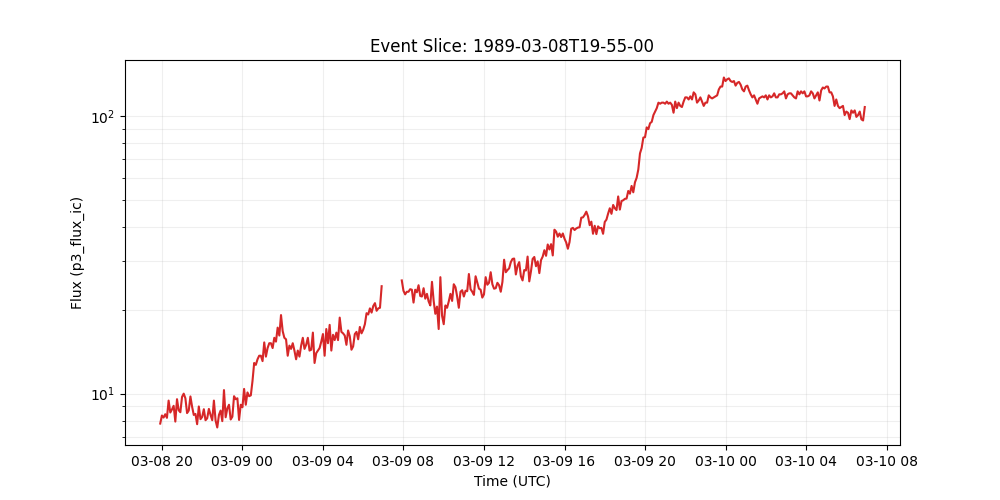

Values plotted in this chart, from the file beside it:
time_tag, p3_flux_ic
1989-03-08 19:55:00, 7.8
1989-03-08 20:00:00, 8.34
1989-03-08 20:05:00, 8.2
1989-03-08 20:10:00, 8.43
1989-03-08 20:15:00, 8.18
1989-03-08 20:20:00, 9.44
1989-03-08 20:25:00, 8.55
1989-03-08 20:30:00, 8.77
1989-03-08 20:35:00, 9.04
1989-03-08 20:40:00, 7.93
1989-03-08 20:45:00, 9.55
1989-03-08 20:50:00, 8.71
1989-03-08 20:55:00, 8.57
1989-03-08 21:00:00, 9.73
1989-03-08 21:05:00, 10.0
1989-03-08 21:10:00, 9.62
1989-03-08 21:15:00, 8.51
1989-03-08 21:20:00, 8.69
1989-03-08 21:25:00, 9.77
1989-03-08 21:30:00, 8.97
1989-03-08 21:35:00, 8.38
1989-03-08 21:40:00, 8.45
1989-03-08 21:45:00, 7.76
1989-03-08 21:50:00, 8.99
1989-03-08 21:55:00, 8.09
1989-03-08 22:00:00, 8.24
1989-03-08 22:05:00, 8.79
1989-03-08 22:10:00, 8.02
1989-03-08 22:15:00, 8.15
1989-03-08 22:20:00, 8.81
1989-03-08 22:25:00, 8.38
1989-03-08 22:30:00, 8.02
1989-03-08 22:35:00, 9.44
1989-03-08 22:40:00, 8.0
1989-03-08 22:45:00, 7.55
1989-03-08 22:50:00, 8.38
1989-03-08 22:55:00, 8.69
1989-03-08 23:00:00, 7.96
1989-03-08 23:05:00, 10.3
1989-03-08 23:10:00, 8.22
1989-03-08 23:15:00, 8.85
1989-03-08 23:20:00, 9.12
1989-03-08 23:25:00, 8.07
1989-03-08 23:30:00, 8.26
1989-03-08 23:35:00, 9.79
1989-03-08 23:40:00, 9.55
1989-03-08 23:45:00, 9.62
1989-03-08 23:50:00, 8.04
1989-03-08 23:55:00, 9.12
1989-03-09 00:00:00, 8.93
1989-03-09 00:05:00, 10.4
1989-03-09 00:10:00, 9.12
1989-03-09 00:15:00, 10.1
1989-03-09 00:20:00, 9.79
1989-03-09 00:25:00, 9.86
1989-03-09 00:30:00, 11.1
1989-03-09 00:35:00, 12.9
1989-03-09 00:40:00, 12.7
1989-03-09 00:45:00, 13.3
1989-03-09 00:50:00, 13.7
... 362 more rows
